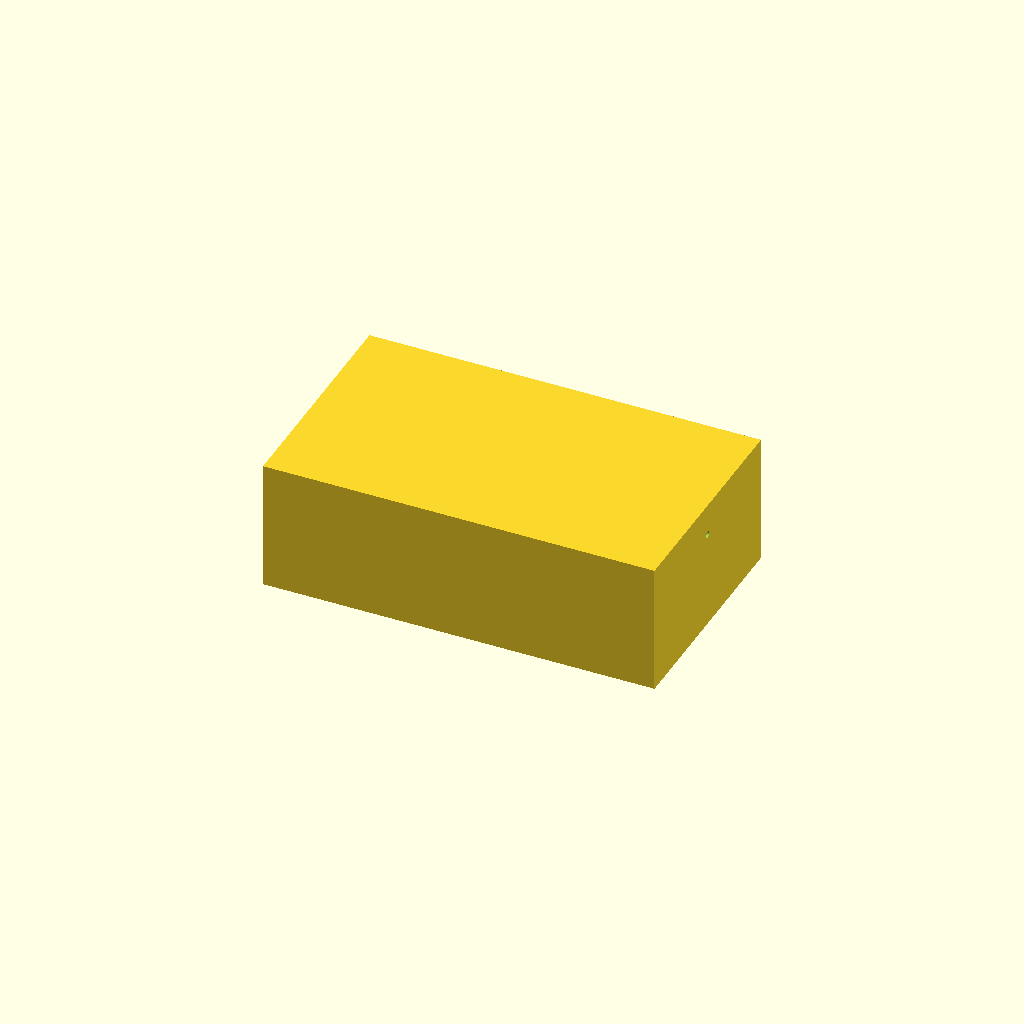
Cell 1: rendered with the file's own defaults.
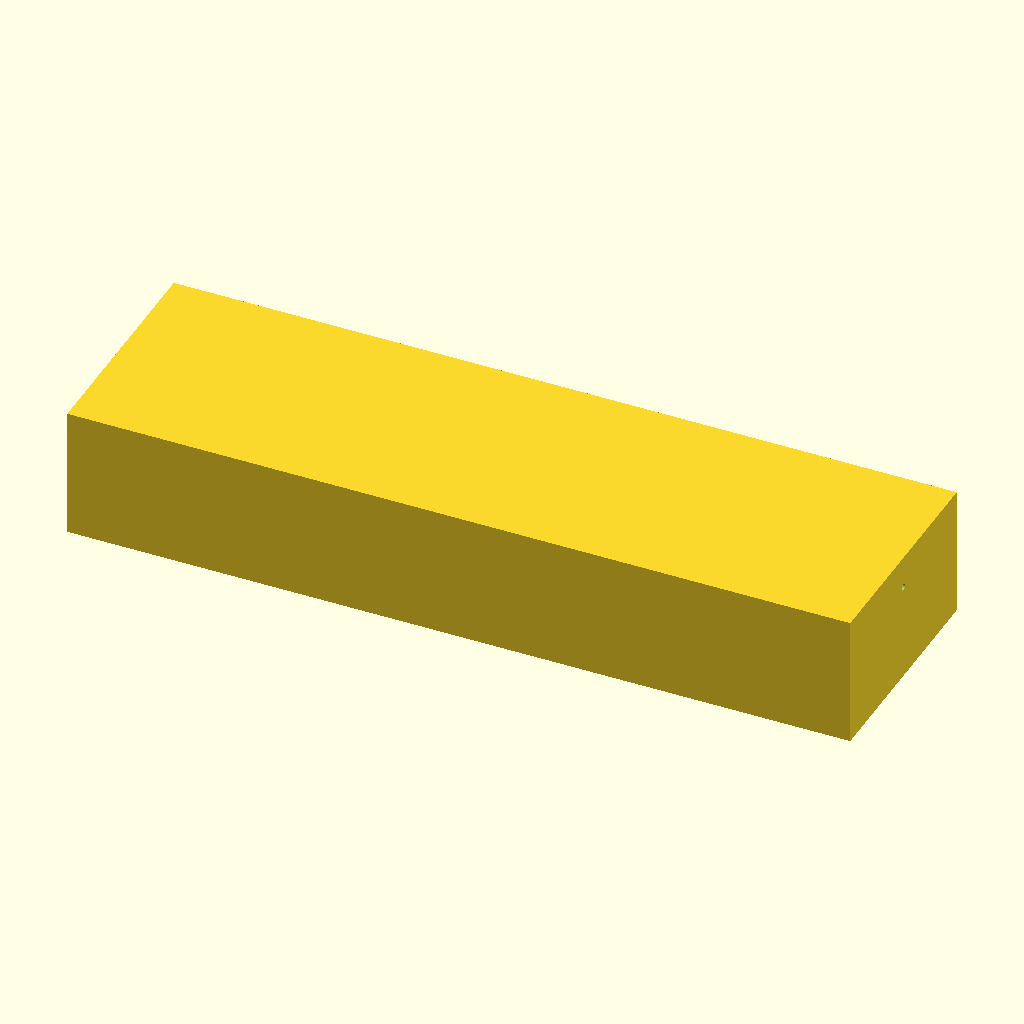
Cell 2 — tank_x set to 240, the other parameters unchanged.
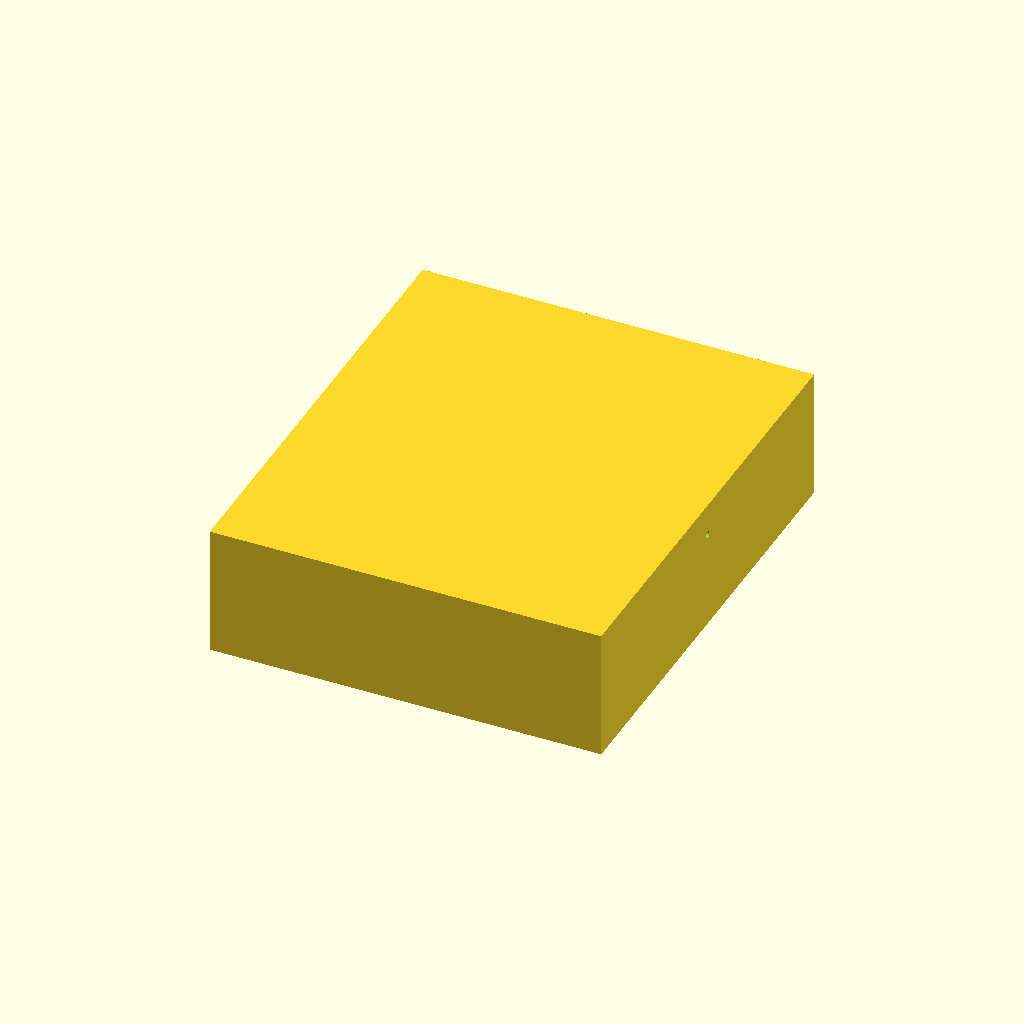
Cell 3: tank_y = 140 (everything else at default).
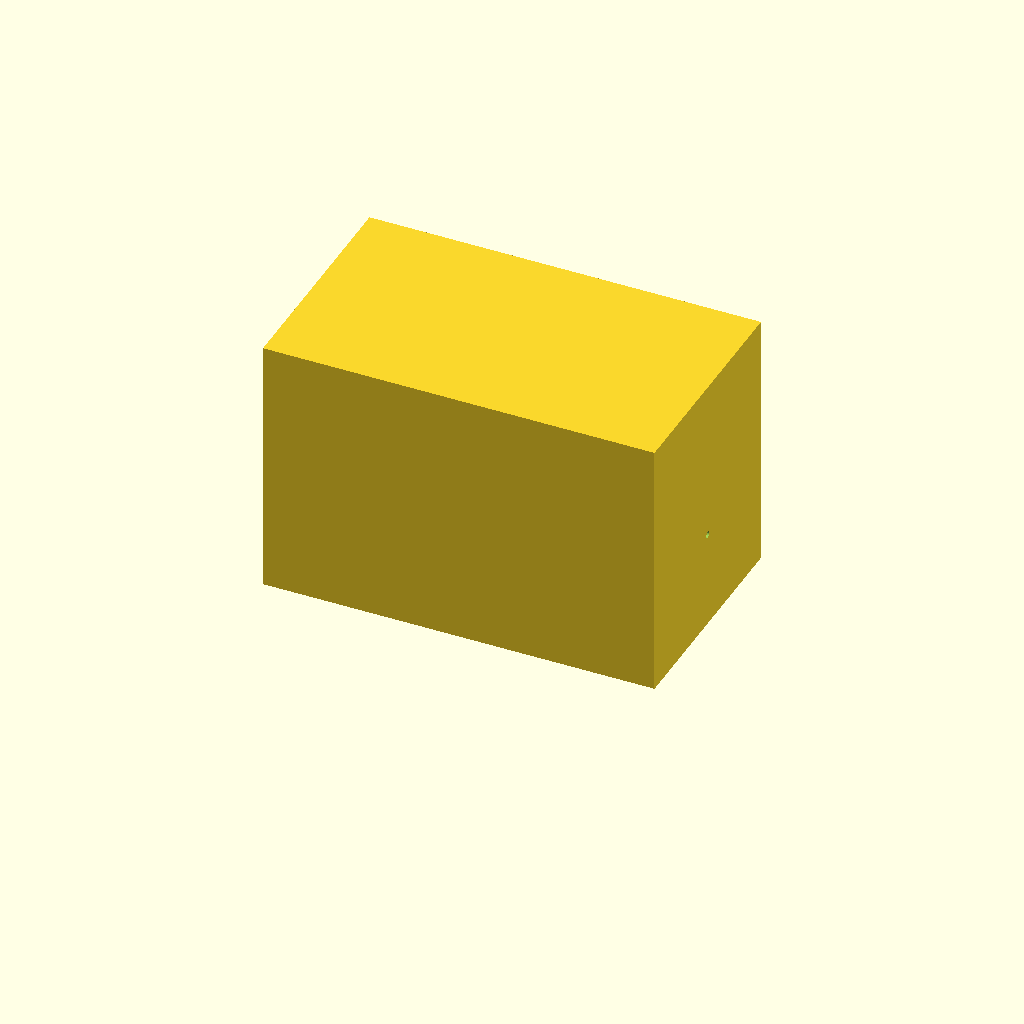
Cell 4 — tank_h set to 80, the other parameters unchanged.
All cells are drawn from one camera (rotation 55°, 0°, 25°, orthographic, colour scheme Cornfield), so only the parameter changes between them.
The OpenSCAD source (bench/results/gpu-v5-g7/code/scadcoder-v5/mini_gel_tank_s3_a2.scad):
// Mini horizontal gel-electrophoresis buffer tank
// Print orientation: open top facing up (+Z), resting on XY plane at z = 0

// ---------------- Parameters ----------------
tank_x      = 120;   // outer length in X (mm)
tank_y      = 70;    // outer width in Y (mm)
tank_h      = 40;    // outer height in Z (mm)
wall        = 3;     // wall thickness (mm)
floor       = 3;     // floor thickness (mm)

platform_x  = 60;    // platform length in X (mm), centred
platform_y  = tank_y - 2 * wall;  // platform spans full inner width
platform_top = floor + 10;  // platform top height (z = 13)

hole_d      = 2;     // electrode hole diameter (mm)
hole_y      = 0;     // electrode hole Y position (mm)
hole_z      = 30;    // electrode hole Z position (mm)

eps         = 0.5;   // cutter overshoot past faces (mm)

$fn = 96;

// ---------------- Derived ----------------
inner_x = tank_x - 2 * wall;   // 114 mm
inner_z = tank_h - floor;      // 37 mm (floor at bottom, open top)

// ---------------- Model ----------------
difference() {
    // Main tank body
    translate([-tank_x/2, -tank_y/2, 0])
        cube([tank_x, tank_y, tank_h]);

    // Raised platform in the middle (solid, no cut through to top)
    translate([-platform_x/2, -platform_y/2, floor])
        cube([platform_x, platform_y, platform_top - floor]);

    // Electrode holes through each end wall, along X
    for (sx = [-1, 1])
        translate([sx > 0 ? tank_x/2 - wall : -tank_x/2, hole_y, hole_z])
            rotate([0, 90, 0])
                cylinder(d = hole_d, h = wall + eps, $fn = 64);
}
Customizer parameters (derived from the source; name, type, default, range or options):
tank_x: number, default 120
tank_y: number, default 70
tank_h: number, default 40
wall: number, default 3
floor: number, default 3
platform_x: number, default 60
hole_d: number, default 2
hole_y: number, default 0
hole_z: number, default 30
eps: number, default 0.5
